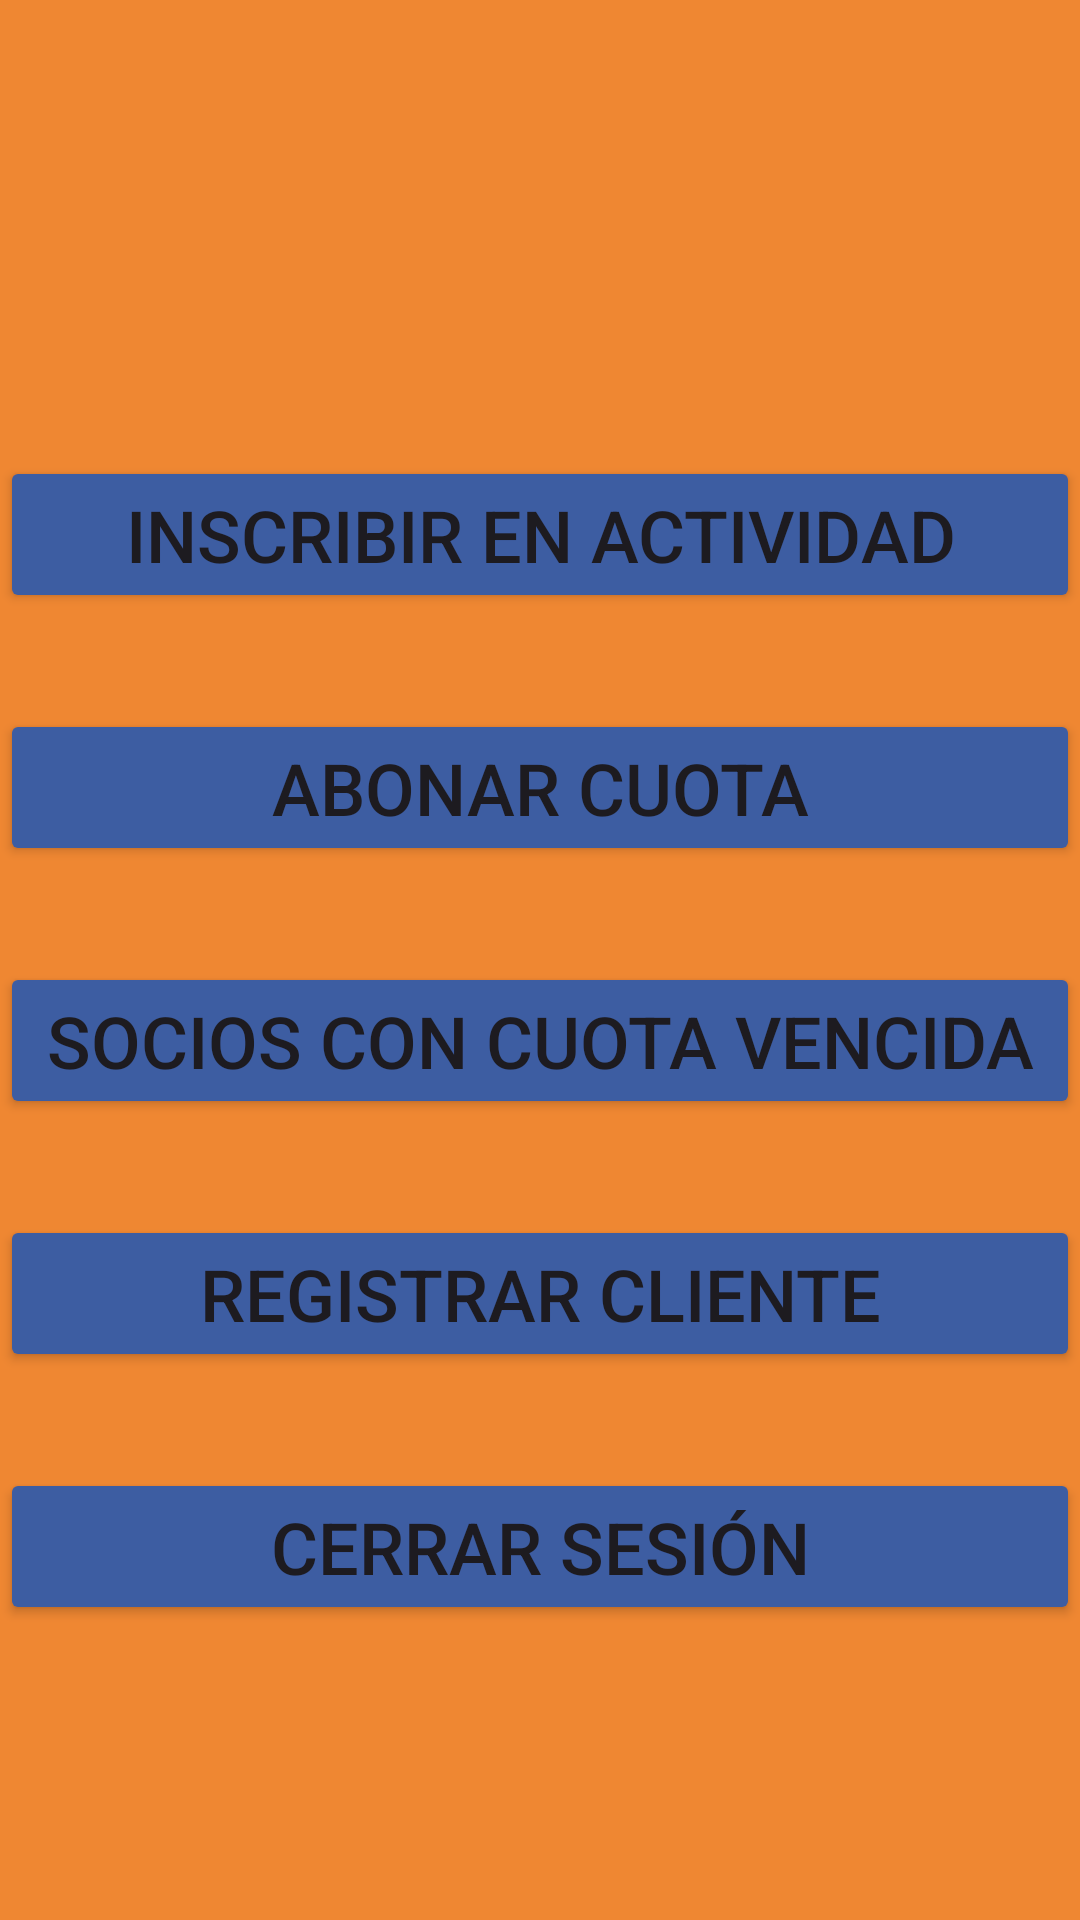

This screen was rendered from an Android layout file. Write that file and the resources it references.
<!-- AndroidManifest.xml: application theme Theme.SegundaEntregaDAM -->
<!-- res/layout/activity_principal.xml -->
<?xml version="1.0" encoding="utf-8"?>
<androidx.constraintlayout.widget.ConstraintLayout xmlns:android="http://schemas.android.com/apk/res/android"
    xmlns:app="http://schemas.android.com/apk/res-auto"
    xmlns:tools="http://schemas.android.com/tools"
    android:id="@+id/main"
    android:background="#ef8732"
    android:layout_width="match_parent"
    android:layout_height="match_parent"
    tools:context=".principal">

    <ImageView
        android:id="@+id/logoPrincipal"
        android:layout_width="80dp"
        android:layout_height="80dp"
        android:src="@drawable/sport_logo_app"
        app:tint="@color/blue"
        app:layout_constraintTop_toTopOf="parent"
        app:layout_constraintBottom_toTopOf="@+id/btnActividades"
        app:layout_constraintStart_toStartOf="parent"
        app:layout_constraintEnd_toEndOf="parent"
        android:layout_marginTop="48dp"/>


    <Button
        android:id="@+id/btnActividades"
        android:layout_width="0dp"
        android:layout_height="wrap_content"
        android:layout_marginTop="24dp"
        android:backgroundTint="#3d5da2"
        android:text="@string/actividades"
        android:textSize="@dimen/tx_grande"
        app:layout_constraintEnd_toEndOf="parent"
        app:layout_constraintHorizontal_bias="1.0"
        app:layout_constraintStart_toStartOf="parent"
        app:layout_constraintTop_toBottomOf="@id/logoPrincipal" />


    <Button
        android:id="@+id/btnAbonarCuota"
        android:layout_width="0dp"
        android:layout_height="wrap_content"
        android:layout_marginTop="32dp"
        android:backgroundTint="#3d5da2"
        android:text="@string/cuotas"
        android:textSize="@dimen/tx_grande"
        app:layout_constraintEnd_toEndOf="parent"
        app:layout_constraintHorizontal_bias="1.0"
        app:layout_constraintStart_toStartOf="parent"
        app:layout_constraintTop_toBottomOf="@id/btnActividades" />



    <Button
        android:id="@+id/btnSeleccionarCliente"
        android:layout_width="0dp"
        android:layout_height="wrap_content"
        android:layout_marginTop="32dp"
        android:backgroundTint="#3d5da2"
        android:text="@string/seleccionar_cliente"
        android:textSize="@dimen/tx_grande"
        app:layout_constraintEnd_toEndOf="parent"
        app:layout_constraintHorizontal_bias="1.0"
        app:layout_constraintStart_toStartOf="parent"
        app:layout_constraintTop_toBottomOf="@id/btnAbonarCuota" />


    <Button
        android:id="@+id/btnRegistrarCliente"
        android:layout_width="0dp"
        android:layout_height="wrap_content"
        android:layout_marginTop="32dp"
        android:backgroundTint="#3d5da2"
        android:text="@string/registrar_cliente"
        android:textSize="@dimen/tx_grande"
        app:layout_constraintEnd_toEndOf="parent"
        app:layout_constraintHorizontal_bias="1.0"
        app:layout_constraintStart_toStartOf="parent"
        app:layout_constraintTop_toBottomOf="@id/btnSeleccionarCliente" />


    <Button
        android:id="@+id/btnCerrarSesion"
        android:layout_width="0dp"
        android:layout_height="wrap_content"
        android:layout_marginTop="32dp"
        android:backgroundTint="#3d5da2"
        android:text="@string/cerrar_sesion"
        android:textSize="@dimen/tx_grande"
        app:layout_constraintEnd_toEndOf="parent"
        app:layout_constraintHorizontal_bias="1.0"
        app:layout_constraintStart_toStartOf="parent"
        app:layout_constraintTop_toBottomOf="@id/btnRegistrarCliente" />















</androidx.constraintlayout.widget.ConstraintLayout>
<!-- resources referenced by this layout -->
<resources>
  <color name="blue">#3d5da2</color>
  <dimen name="tx_grande">24sp</dimen>
  <string name="actividades">Inscribir en Actividad</string>
  <string name="cerrar_sesion">Cerrar sesión</string>
  <string name="cuotas">Abonar Cuota</string>
  <string name="registrar_cliente">Registrar Cliente</string>
  <string name="seleccionar_cliente">Socios con cuota vencida</string>
  <style name="Theme.SegundaEntregaDAM" parent="Base.Theme.SegundaEntregaDAM" />
  <style name="Base.Theme.SegundaEntregaDAM" parent="Theme.Material3.DayNight.NoActionBar">
          
          
      </style>
</resources>
